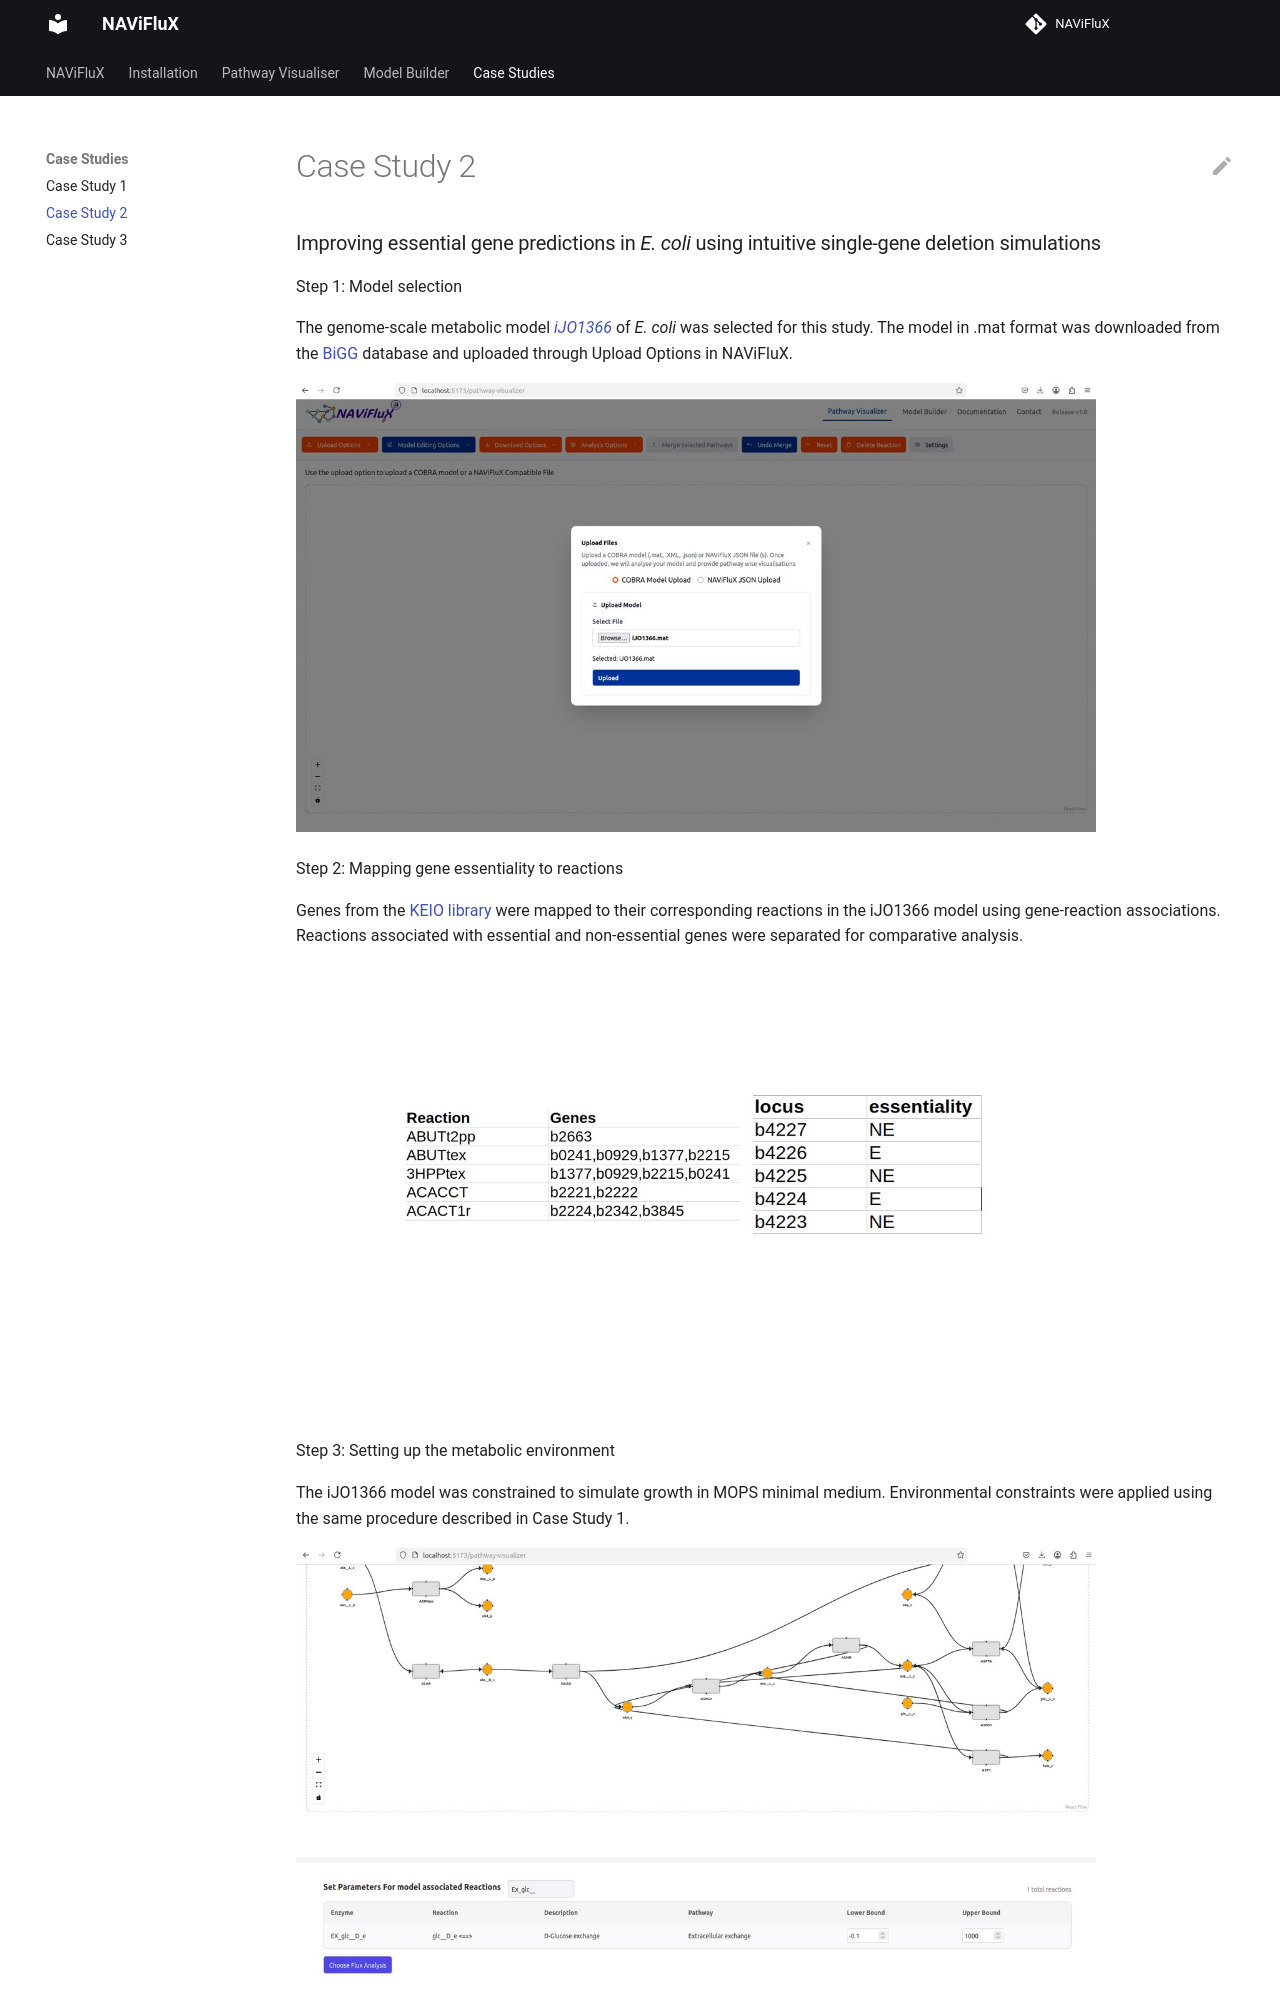

repository: bnsb-lab-iith/NAViFluX-Documentation · page: case-studies/case-study-2/index.html · generator: mkdocs

---
hide:
  toc: true             # hides the right sidebar
---

### Improving essential gene predictions in *E. coli* using intuitive single-gene deletion simulations

Step 1: Model selection

The genome-scale metabolic model [*iJO1366*](http://bigg.ucsd.edu/static/models/iJO1366.mat) of *E. coli* was selected for this study.
The model in .mat format was downloaded from the [BiGG](http://bigg.ucsd.edu/) database and uploaded through Upload Options in NAViFluX.

![Model selection](./../images/case_study_2/Slide1.jpg){ width="800" }

Step 2: Mapping gene essentiality to reactions

Genes from the [KEIO library](https://pmc.ncbi.nlm.nih.gov/articles/PMC1681482/) were mapped to their corresponding reactions in the iJO1366 model using gene-reaction associations.
Reactions associated with essential and non-essential genes were separated for comparative analysis.


![Mapping](./../images/case_study_2/Slide2.jpg){ width="800" }

Step 3: Setting up the metabolic environment

The iJO1366 model was constrained to simulate growth in MOPS minimal medium.
Environmental constraints were applied using the same procedure described in Case Study 1.
